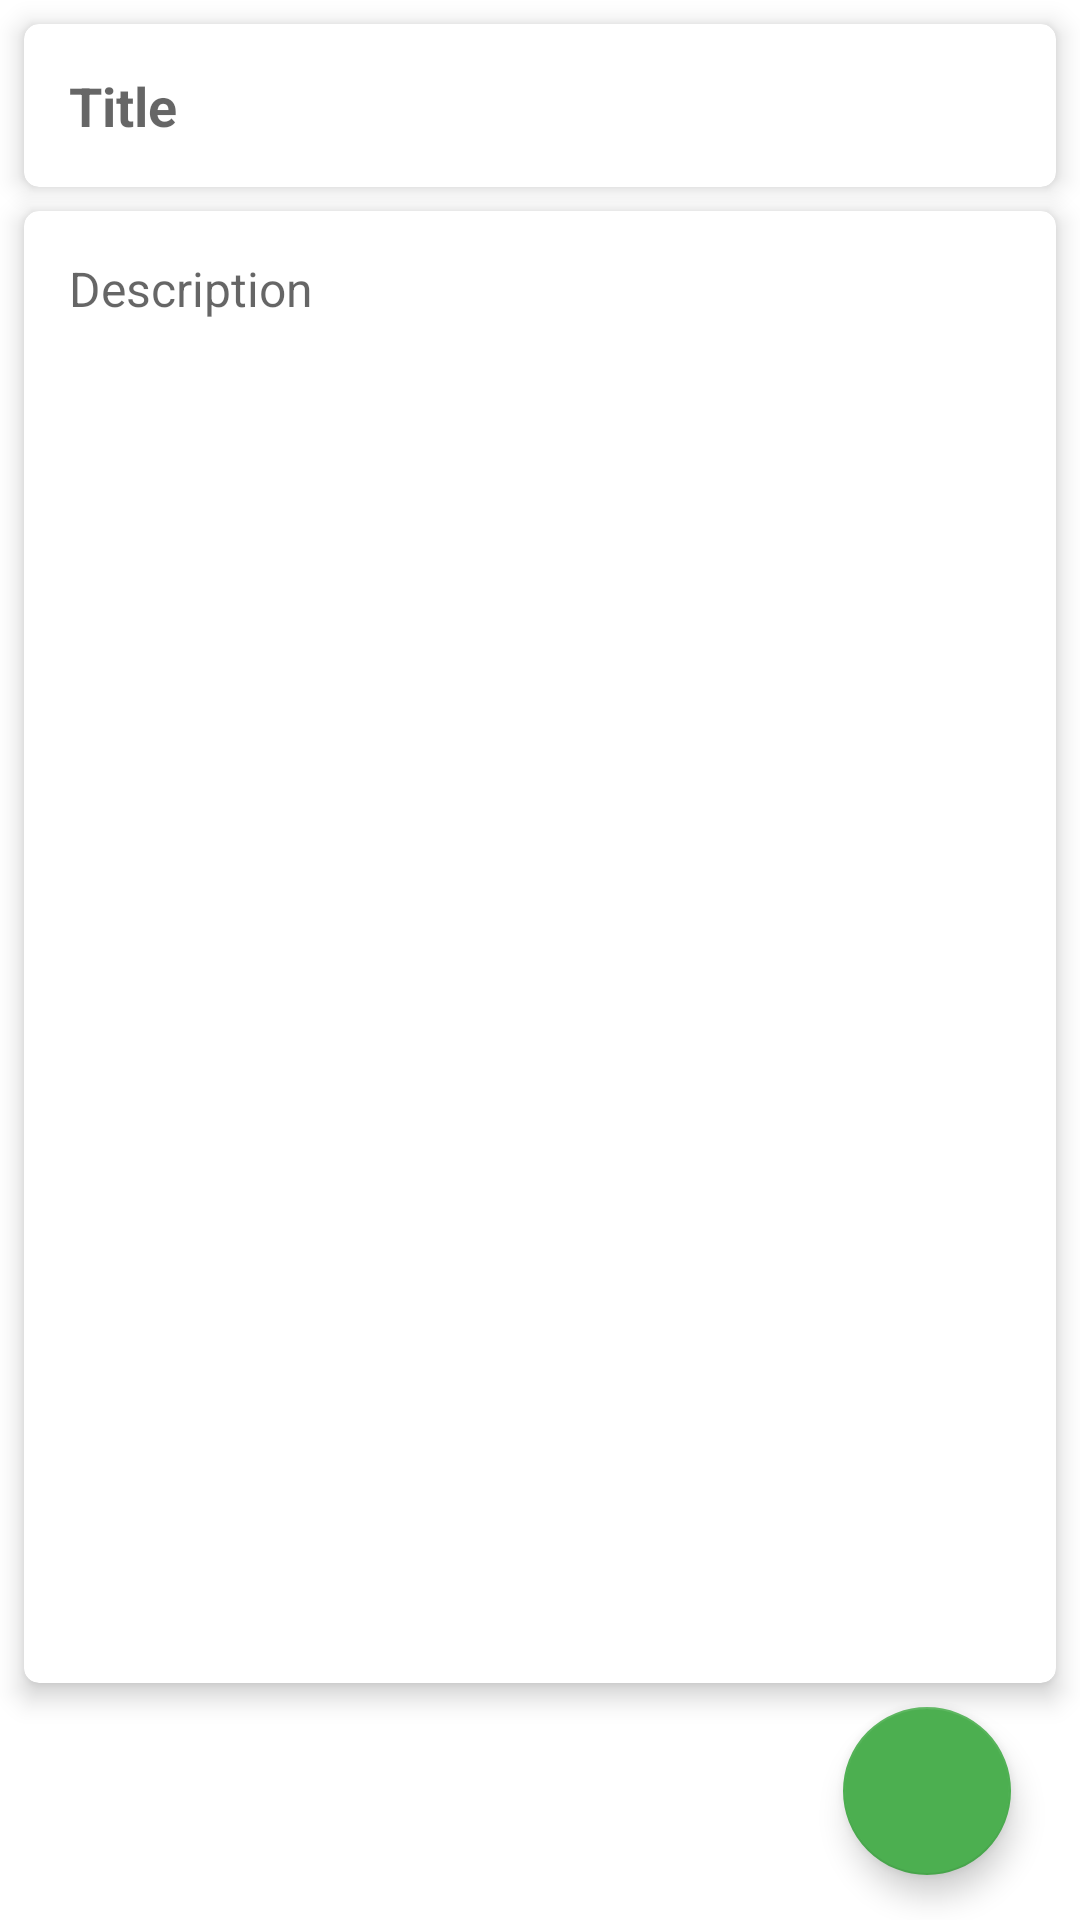

Write the Android layout XML for this screen, with the resource values it uses.
<!-- AndroidManifest.xml: application theme Theme.DaggerHiltTutorial -->
<!-- res/layout/activity_add_note.xml -->
<?xml version="1.0" encoding="utf-8"?>
<androidx.constraintlayout.widget.ConstraintLayout xmlns:android="http://schemas.android.com/apk/res/android"
    xmlns:app="http://schemas.android.com/apk/res-auto"
    xmlns:tools="http://schemas.android.com/tools"
    android:layout_width="match_parent"
    android:layout_height="match_parent"
    tools:context=".ui.AddNoteActivity">

    <androidx.cardview.widget.CardView
        android:id="@+id/nameCard"
        android:layout_width="match_parent"
        android:layout_height="wrap_content"
        android:layout_margin="8dp"
        app:cardBackgroundColor="@color/white"
        app:cardCornerRadius="5dp"
        app:cardElevation="5dp"
        app:layout_constraintTop_toTopOf="parent">

        <EditText
            android:id="@+id/edtTitle"
            android:layout_width="match_parent"
            android:layout_height="wrap_content"
            android:layout_margin="15dp"
            android:background="@android:color/transparent"
            android:hint="Title"
            android:maxLines="1"
            android:textColor="@color/black"
            android:textSize="18sp"
            android:textStyle="bold" />

    </androidx.cardview.widget.CardView>

    <androidx.cardview.widget.CardView
        android:id="@+id/ageCard"
        android:layout_width="match_parent"
        android:layout_height="0dp"
        android:layout_margin="8dp"
        app:cardBackgroundColor="@color/white"
        app:cardCornerRadius="5dp"
        app:cardElevation="5dp"
        app:layout_constraintBottom_toTopOf="@+id/btnSave"
        app:layout_constraintTop_toBottomOf="@id/nameCard"
        tools:layout_editor_absoluteX="8dp">

        <EditText
            android:id="@+id/edtDesc"
            android:layout_width="match_parent"
            android:layout_height="match_parent"
            android:layout_margin="15dp"
            android:background="@android:color/transparent"
            android:gravity="top"
            android:hint="Description"
            android:inputType="text"
            android:textColor="@color/black"
            android:textSize="16sp" />

    </androidx.cardview.widget.CardView>

    <com.google.android.material.floatingactionbutton.FloatingActionButton
        android:id="@+id/btnSave"
        android:layout_width="wrap_content"
        android:layout_height="wrap_content"
        android:src="@drawable/ic_save"
        android:text="Save"
        android:textColor="@color/white"
        app:backgroundTint="#4CAF50"
        android:layout_marginBottom="15dp"
        android:layout_marginEnd="15dp"
        app:layout_constraintBottom_toBottomOf="parent"
        app:layout_constraintEnd_toEndOf="@+id/ageCard"
        app:tint="@color/white" />

</androidx.constraintlayout.widget.ConstraintLayout>
<!-- resources referenced by this layout -->
<resources>
  <color name="black">#FF000000</color>
  <color name="white">#FFFFFFFF</color>
  <style name="Theme.DaggerHiltTutorial" parent="Theme.MaterialComponents.DayNight.DarkActionBar">
          
          <item name="colorPrimary">@color/purple_500</item>
          <item name="colorPrimaryVariant">@color/purple_700</item>
          <item name="colorOnPrimary">@color/white</item>
          
          <item name="colorSecondary">@color/teal_200</item>
          <item name="colorSecondaryVariant">@color/teal_700</item>
          <item name="colorOnSecondary">@color/black</item>
          
          <item name="android:statusBarColor">?attr/colorPrimaryVariant</item>
          
  
          <item name="android:textColor">@color/black</item>
  
      </style>
  <color name="purple_500">#FF6200EE</color>
  <color name="purple_700">#FF3700B3</color>
  <color name="teal_200">#FF03DAC5</color>
  <color name="teal_700">#FF018786</color>
</resources>
